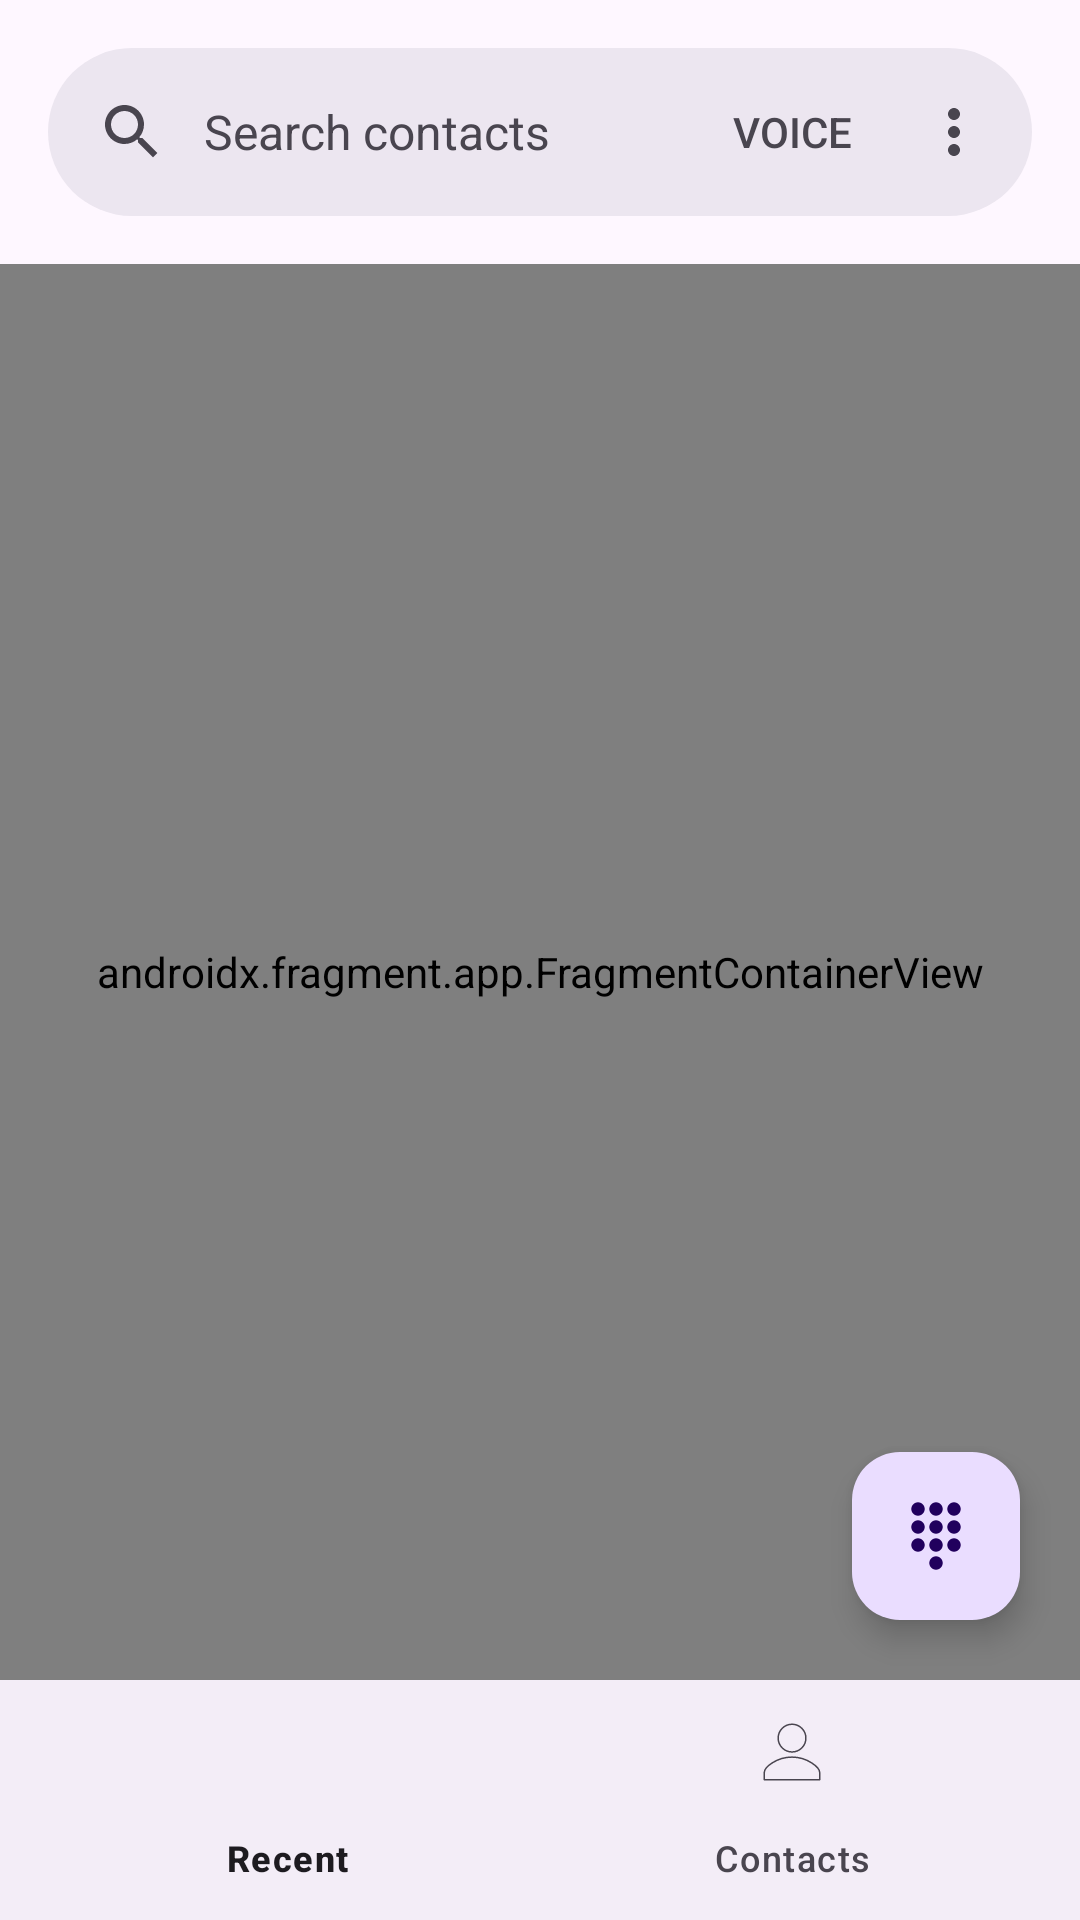

Write the Android layout XML for this screen, with the resource values it uses.
<!-- AndroidManifest.xml: application theme Theme.DiallerApp -->
<!-- res/layout/activity_main.xml -->
<?xml version="1.0" encoding="utf-8"?>
<androidx.constraintlayout.widget.ConstraintLayout
    xmlns:android="http://schemas.android.com/apk/res/android"
    xmlns:app="http://schemas.android.com/apk/res-auto"
    xmlns:tools="http://schemas.android.com/tools"
    android:layout_width="match_parent"
    android:layout_height="match_parent"
    tools:context=".activities.MainActivity">

    <com.google.android.material.floatingactionbutton.FloatingActionButton
        android:id="@+id/fabButton"
        android:layout_width="wrap_content"
        android:layout_height="wrap_content"
        android:layout_margin="20dp"
        android:src="@drawable/ic_fab_icon"
        app:layout_constraintBottom_toTopOf="@+id/bottomNavigationView"
        app:layout_constraintEnd_toEndOf="parent" />

    
    <com.google.android.material.appbar.AppBarLayout
        android:id="@+id/appBarLayout"
        android:layout_width="match_parent"
        android:layout_height="wrap_content"
        app:layout_constraintTop_toTopOf="parent"
        app:layout_constraintStart_toStartOf="parent"
        app:layout_constraintEnd_toEndOf="parent">

        <com.google.android.material.search.SearchBar
            android:id="@+id/searchBar"
            android:layout_width="match_parent"
            android:layout_height="wrap_content"
            android:hint="Search contacts"
            app:menu="@menu/search_bar_menu" />

    </com.google.android.material.appbar.AppBarLayout>

    <androidx.fragment.app.FragmentContainerView
        android:id="@+id/containerView"
        android:name="androidx.navigation.fragment.NavHostFragment"
        android:layout_width="match_parent"
        android:layout_height="0dp"
        app:defaultNavHost="true"
        app:layout_constraintBottom_toTopOf="@id/bottomNavigationView"
        app:layout_constraintEnd_toEndOf="parent"
        app:layout_constraintTop_toBottomOf="@+id/appBarLayout"
        app:layout_constraintStart_toStartOf="parent"
        app:navGraph="@navigation/nav_graph" />

    <com.google.android.material.bottomnavigation.BottomNavigationView
        android:id="@+id/bottomNavigationView"
        android:layout_width="match_parent"
        android:layout_height="wrap_content"
        app:menu="@menu/bottom_navigation_menu"
        app:layout_constraintBottom_toBottomOf="parent"
        app:layout_constraintStart_toStartOf="parent"
        app:layout_constraintEnd_toEndOf="parent"/>

</androidx.constraintlayout.widget.ConstraintLayout>
<!-- resources referenced by this layout -->
<resources>
  <!-- drawable ic_fab_icon (drawable) -->
  <vector xmlns:android="http://schemas.android.com/apk/res/android"
      android:width="24dp"
      android:height="24dp"
      android:viewportWidth="512"
      android:viewportHeight="512">
    <path
        android:pathData="M256,400a48,48 0,1 0,48 48,48 48,0 0,0 -48,-48Z"
        android:fillColor="#ffff"/>
    <path
        android:pathData="M256,272a48,48 0,1 0,48 48,48 48,0 0,0 -48,-48Z"
        android:fillColor="#ffff"/>
    <path
        android:pathData="M256,144a48,48 0,1 0,48 48,48 48,0 0,0 -48,-48Z"
        android:fillColor="#ffff"/>
    <path
        android:pathData="M256,16a48,48 0,1 0,48 48,48 48,0 0,0 -48,-48Z"
        android:fillColor="#ffff"/>
    <path
        android:pathData="M384,272a48,48 0,1 0,48 48,48 48,0 0,0 -48,-48Z"
        android:fillColor="#ffff"/>
    <path
        android:pathData="M384,144a48,48 0,1 0,48 48,48 48,0 0,0 -48,-48Z"
        android:fillColor="#ffff"/>
    <path
        android:pathData="M384,16a48,48 0,1 0,48 48,48 48,0 0,0 -48,-48Z"
        android:fillColor="#ffff"/>
    <path
        android:pathData="M128,272a48,48 0,1 0,48 48,48 48,0 0,0 -48,-48Z"
        android:fillColor="#ffff"/>
    <path
        android:pathData="M128,144a48,48 0,1 0,48 48,48 48,0 0,0 -48,-48Z"
        android:fillColor="#ffff"/>
    <path
        android:pathData="M128,16a48,48 0,1 0,48 48,48 48,0 0,0 -48,-48Z"
        android:fillColor="#ffff"/>
  </vector>
  <style name="Theme.DiallerApp" parent="Base.Theme.DiallerApp" />
  <style name="Base.Theme.DiallerApp" parent="Theme.Material3.DayNight.NoActionBar">
          
          
      </style>
</resources>
